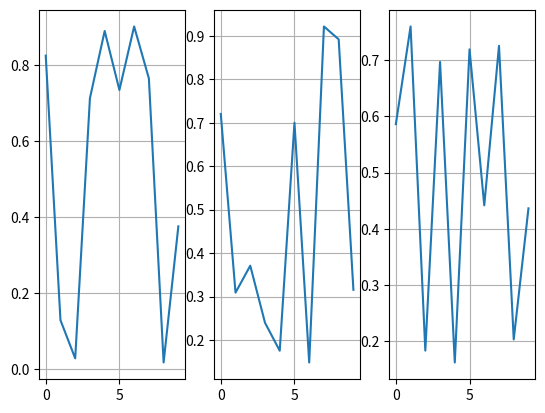

Generate this figure with matplotlib:
#3. Отображение нескольких координатных осей в одном окне | Matplotlib уроки
import numpy as np
import matplotlib
import matplotlib.pyplot as plt
ax1 = plt.subplot(1,3,1)#delit okno na chasti
plt.plot(np.random.random(10))
ax2 = plt.subplot(1,3,2)
plt.plot(np.random.random(10))
ax3 = plt.subplot(1,3,3)
a = np.random.random(10)
print(a)
plt.plot(a)
ax1.grid()
ax2.grid()
ax3.grid()
plt.show()
